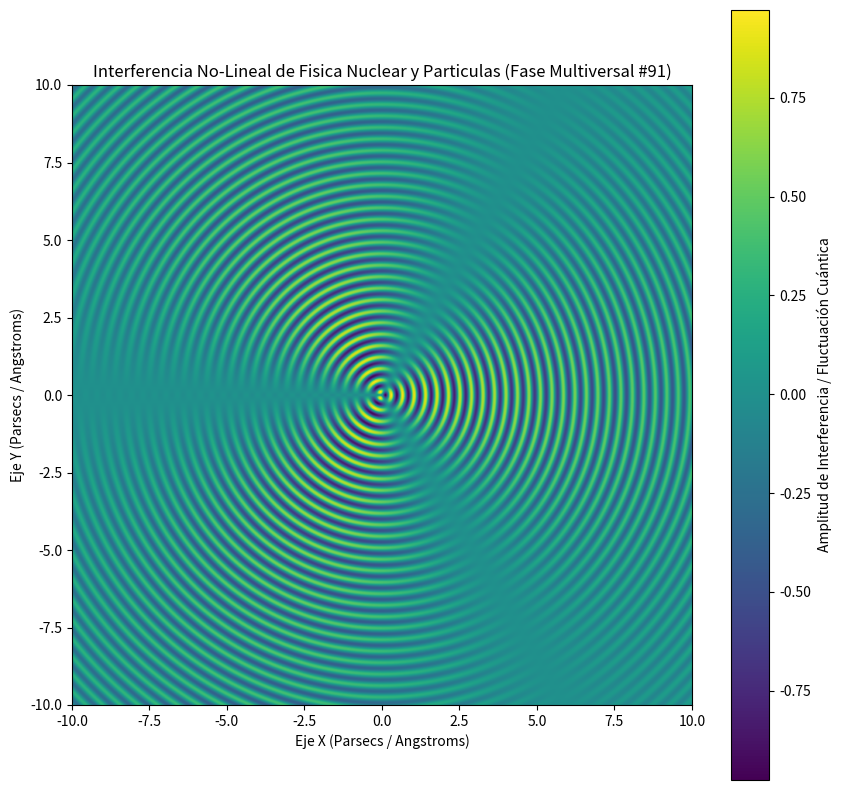

Generate this figure with matplotlib:
%matplotlib inline
# Simulación Multiversal: Fisica Nuclear y Particulas - Variante 91
import numpy as np
import matplotlib.pyplot as plt

# Parámetros Físicos No-Lineales
omega_1 = 16.936
omega_2 = 1.515
lambda_decay = 0.09
phase_shift = 2.817

x = np.linspace(-10, 10, 800)
y = np.linspace(-10, 10, 800)
X, Y = np.meshgrid(x, y)

# Dinámica de Fluidos / Campos Tensor-Escalares (Fase Multiversal)
R = np.sqrt(X**2 + Y**2) + 1e-5
Z = (np.sin(omega_1 * R + phase_shift) * np.cos(omega_2 * np.arctan2(Y, X))) * np.exp(-lambda_decay * R)

plt.figure(figsize=(10, 10))
plt.imshow(Z, cmap='viridis', extent=[-10, 10, -10, 10], origin='lower')
plt.colorbar(label='Amplitud de Interferencia / Fluctuación Cuántica')
plt.title(r'Interferencia No-Lineal de Fisica Nuclear y Particulas (Fase Multiversal #91)')
plt.xlabel('Eje X (Parsecs / Angstroms)')
plt.ylabel('Eje Y (Parsecs / Angstroms)')
plt.show()
